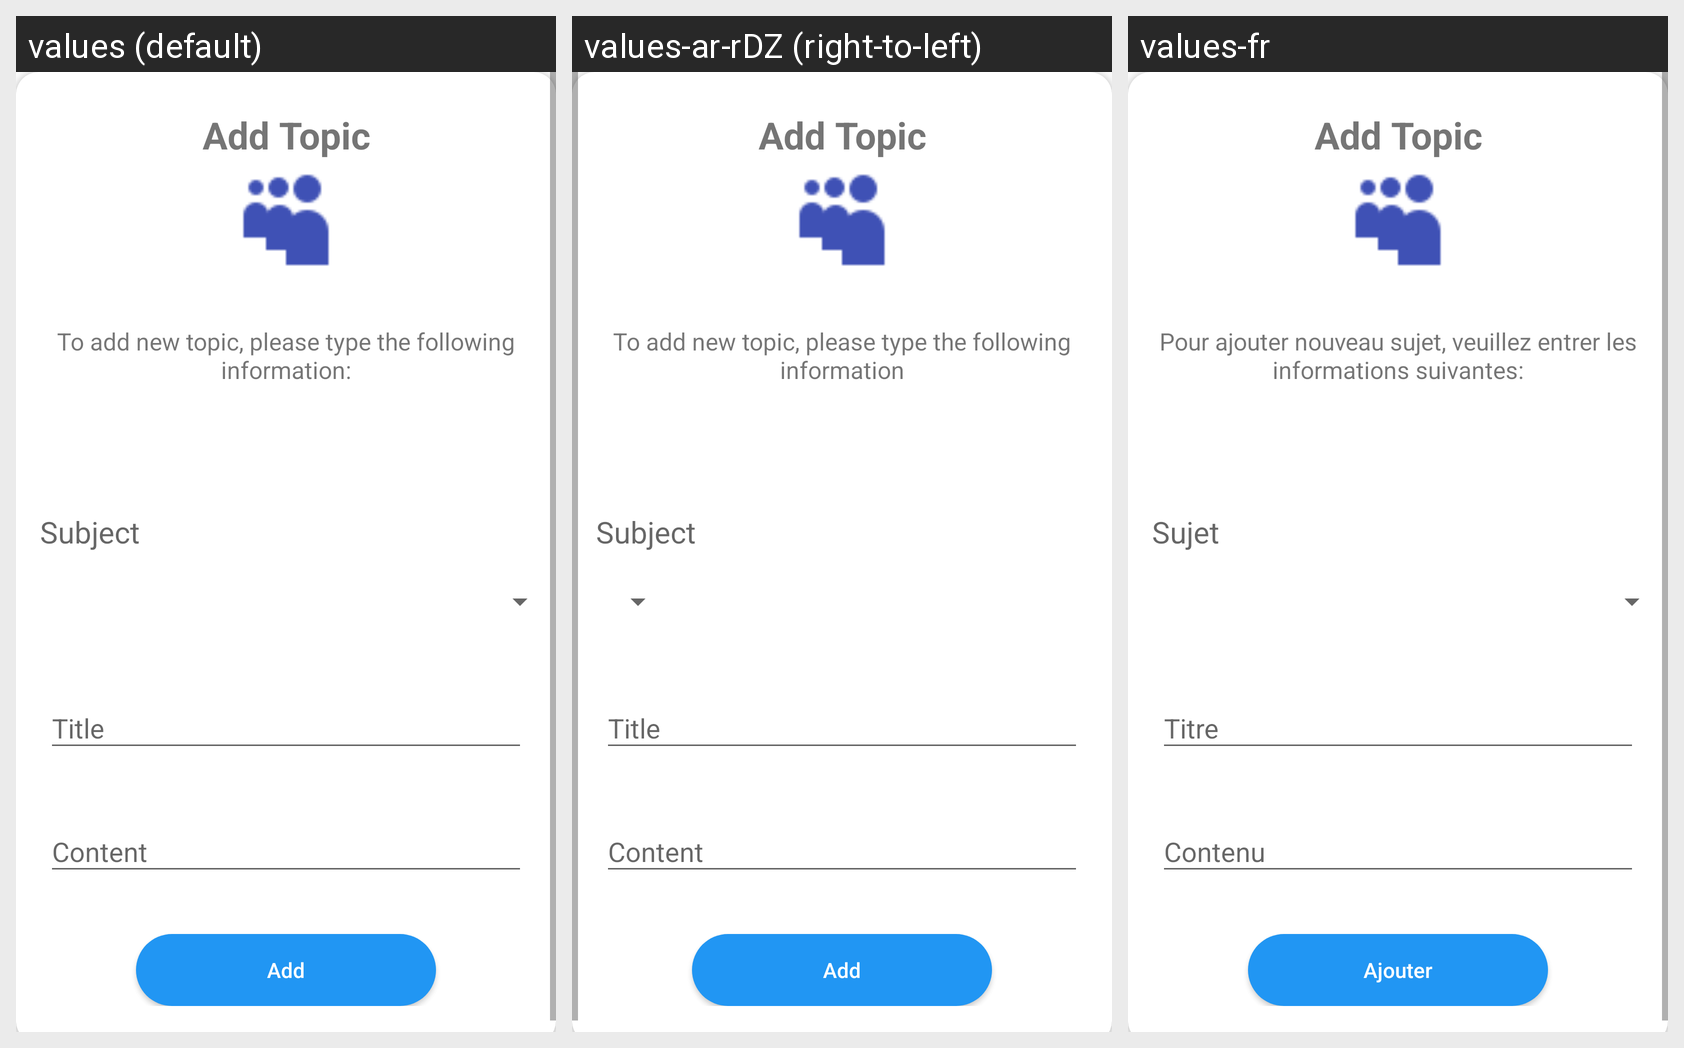

Strings drawn on this Android screen and how each of the app's shown locales translates them:
Android screen res/layout/popup_positive_forum_topic_add.xml rendered under 3 locales, left to right: values (default), values-ar-rDZ (right-to-left), values-fr. Device: Nexus 5 (rendered at 1080×1920; each locale shown at half size, 540×960, under a caption strip naming it); theme AppTheme.
Strings drawn on this screen, with the default value and each locale's value (text and hints the layout hard-codes, and strings that could not be matched under every locale, appear in the picture but are not listed):

button_add_topic
  values: Add Topic
  values-ar-rDZ: Add Topic
  values-fr: Add Topic

forum_post_add_msg
  values: To add new topic, please type the following information:
  values-ar-rDZ: To add new topic, please type the following information
  values-fr: Pour ajouter nouveau sujet, veuillez entrer les informations suivantes:

forum_post_add_subject
  values: Subject
  values-ar-rDZ: Subject
  values-fr: Sujet

forum_post_add_title
  values: Title
  values-ar-rDZ: Title
  values-fr: Titre

forum_post_add_content
  values: Content
  values-ar-rDZ: Content
  values-fr: Contenu

button_add
  values: Add
  values-ar-rDZ: Add
  values-fr: Ajouter
